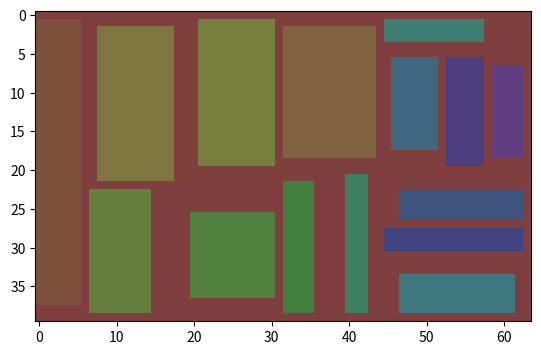

Generate this figure with matplotlib:
import numpy as np
from random import random, randint
import matplotlib.pyplot as plt
from matplotlib import colors
import math
from scipy.optimize import fsolve

np.set_printoptions(threshold=np.inf)


class SampleContinuousDistribution:
    @staticmethod
    def generate_sample(cdf: callable, n: int, x0: float) -> list:
        samples = []

        for i in range(n):
            r = random()
            samples.append((fsolve(lambda x: cdf(x) - r, np.array([x0]))[0]))

        return samples

    @staticmethod
    def single_sample(cdf: callable, x0: float) -> float:
        return SampleContinuousDistribution.generate_sample(cdf, 1, x0)[0]

    @staticmethod
    def bernoulli_sample(pdf: callable, x: float) -> int:
        r = random()

        if r < pdf(x):
            return 1

        return 0


class TreeNode:
    def __init__(self, parent: int=None, children: set[int]=None) -> None:
        self.index = None
        self.parent_index = parent
        self.children_indices = children

    def __str__(self) -> str:
        return f'Parent: {self.parent_index}, Children: {self.children_indices}'

    def add_child(self, child: int) -> None:
        if self.children_indices is None:
            self.children_indices = {child}
        else:
            self.children_indices.add(child)


class Tree:
    def __init__(self, root: TreeNode=None) -> None:
        self.nodes = {}
        self.root = None

        if root is not None:
            self.add_node(root)

    def add_node(self, tree_node: TreeNode) -> None:
        tree_node.index = len(self)

        if tree_node.parent_index is None:
            if self.root is None:
                self.nodes[tree_node.index] = tree_node
                self.root = tree_node.index

            else:
                raise ValueError("Node must have a parent to add it to the tree.")
        else:
            if tree_node.parent_index in self.nodes:
                self.nodes[tree_node.index] = tree_node
                self.nodes[tree_node.parent_index].add_child(tree_node.index)
            else:
                raise ValueError("Parent not in the tree.")

    def __len__(self) -> int:
        try:
            return len(self.nodes)
        except (AttributeError, TypeError):
            return 0


class PartitionNode(TreeNode):
    def __init__(self, bounds: list[list[int]], parent: int=None, room: list[list[int]]=None) -> None:
        self.level = None

        super().__init__(parent)

        self.bounds = bounds
        self.room = room

    def __str__(self) -> str: # TODO change to print out all attributes in a certain list
        return f'Bounds: {self.bounds}, Room: {self.room}, {super().__str__()}, Level: {self.level}'

    @property
    def x_len(self) -> int:
        return abs(self.bounds[1][0] - self.bounds[0][0])

    @property
    def y_len(self) -> int:
        return abs(self.bounds[1][1] - self.bounds[0][1])

    @property
    def t_l(self) -> list:
        return [self.bounds[0][0], self.bounds[1][1]]

    @property
    def t_r(self) -> list:
        return self.bounds[1]

    @property
    def b_l(self) -> list:
        return self.bounds[0]

    @property
    def b_r(self) -> list:
        return [self.bounds[1][0], self.bounds[0][1]]

    @property
    def area(self) -> int:
        return self.x_len * self.y_len

    @property
    def is_indivisible(self) -> bool:
        if (self.x_len < 5) or (self.y_len < 5):
            return True
        else:
            return False

    def check_partition_dimensions(self) -> bool:
        if self.x_len >= 10 and self.y_len >= 10: # TODO or leads to fewer long rectanges but can run into
            return True

        return False

    def get_split_axis(self) -> int:
        split_axis_pdf = lambda x: 1 / 2 * (math.tanh(x) + 1)
        split_axis = SampleContinuousDistribution.bernoulli_sample(split_axis_pdf,
                                                                   math.log(self.x_len / self.y_len))
        return split_axis


class PartitionTree(Tree):
    def __init__(self, root=None) -> None:
        if root is not None:
            self.end_nodes = {len(self)}
            self.active_end_nodes = {len(self)}

            self.levels = {0: [0]}
        else:
            self.end_nodes = None
            self.active_end_nodes = None

            self.levels = {}

        super().__init__(root)

    def __str__(self) -> str:
        s = ""

        for node in self.nodes:
            s += f'Index: {node}, {str(self.nodes[node])}\n'

        s += f'\nEnd Nodes: {self.end_nodes}\nActive End Nodes: {self.active_end_nodes}'

        return s

    def add_node(self, node: PartitionNode) -> None:
        super().add_node(node)

        if node.parent_index is None:
            node.level = 0
        else:
            node.level = self.nodes[node.parent_index].level + 1

        try:
            self.levels[node.level].append(node.index)
        except KeyError:
            self.levels[node.level] = [node.index]

        if self.end_nodes is None:
            self.end_nodes = {node.index}
            self.active_end_nodes = {node.index}
        else:
            self.end_nodes.add(node.index)
            self.active_end_nodes.add(node.index)

            if node.parent_index in self.end_nodes:
                self.end_nodes.remove(node.parent_index)
                self.active_end_nodes.remove(node.parent_index)

    @property
    def is_complete(self) -> bool:
        if self.active_end_nodes is None:
            return False

        if not self.active_end_nodes:
            return True

        return False


class Corridor:
    def __init__(self, start_coord: list[int], end_coord: list[int]):
        self.start = start_coord
        self.end = end_coord

        self.matrix = Corridor.generate_corridor_matrix(self)

    def generate_corridor_matrix(self) -> np.ndarray:
        rows = abs(self.start[1]-self.end[1]) + 1
        cols = abs(self.start[0]-self.end[0]) + 1
        corridor_matrix = np.ones((rows, cols))

        initial_direction = randint(0, 1)
        corridor_matrix[initial_direction:rows-(initial_direction+1) % 2,
                        initial_direction:cols-(initial_direction+1) %2 ] = 0

        return corridor_matrix

# TODO make a room class

class Dungeon:
    def __init__(self, bounds: list[list[int]]) -> None:
        self.bounds = bounds
        self.dungeon_tree = Dungeon.generate_dungeon_tree(self)
        self.zone_objects = [self.dungeon_tree.nodes[zone] for zone in self.dungeon_tree.end_nodes]

        for zone in self.zone_objects:
            zone.room = Dungeon.generate_room(zone)


        self.dungeon_matrix = Dungeon.generate_dungeon_matrix(self)

    def generate_dungeon_tree(self):
        self.dungeon_tree = PartitionTree(PartitionNode(self.bounds))

        while not self.dungeon_tree.is_complete:
            for partition in self.dungeon_tree.active_end_nodes.copy():
                Dungeon.partition_partition(self, self.dungeon_tree.nodes[partition])

        return self.dungeon_tree

    def generate_dungeon_matrix(self) -> np.ndarray:
        dungeon_matrix = np.zeros((self.bounds[1][1], self.bounds[1][0]))

        for i, zone in enumerate(self.zone_objects):
            r = zone.room

            dungeon_matrix[r[0][1]: r[1][1], r[0][0]: r[1][0]] = i+1  # Flipped due to matrix geometry

        return dungeon_matrix

    def display_colour_map(self) -> None:
        colour_values = np.linspace(0, 270, len(self.dungeon_tree.end_nodes) + 2)

        new_colour_values = np.empty((len(colour_values), 3))

        for i, colour in enumerate(colour_values):
            new_colour_values[i] = [colour / 360, 0.5, 0.5]

        for i, row in enumerate(new_colour_values):
            new_colour_values[i] = colors.hsv_to_rgb(tuple(row))

        c_map = colors.ListedColormap(new_colour_values)

        plt.imshow(self.dungeon_matrix, cmap=c_map)
        plt.show()

    @staticmethod
    def generate_room(zone: PartitionNode) -> list:
        length = randint(3*zone.x_len//4, zone.x_len)
        height = randint(3*zone.y_len//4, zone.y_len)

        b_l_x = randint(zone.b_l[0], zone.b_r[0] - length)
        b_l_y = randint(zone.b_l[1], zone.t_l[1] - height)

        room = [(b_l_x, b_l_y), (b_l_x+length-1, b_l_y+height-1)]

        return room


    def partition_partition(self, partition: PartitionNode) -> None:
        if PartitionNode.check_partition_dimensions(partition):
            if Dungeon.random_split_area(partition.area):
                split_axis = PartitionNode.get_split_axis(partition)
                Dungeon.split_partition(self, (split_axis + 1) % 2, partition)

                return

        self.dungeon_tree.active_end_nodes.remove(partition.index)

    @staticmethod
    def random_split_area(area: float, min_a: int=4, max_a: int=400) -> int:
        pdf = lambda x: (x-min_a)/(max_a-min_a)

        return SampleContinuousDistribution.bernoulli_sample(pdf, area)

    @staticmethod
    def get_partition_split_point(u_b, l_b):
        d = u_b - l_b
        split_point_cdf = lambda x: (d*math.sin(4*math.pi*x/d) - 8*d*math.sin(2*math.pi*x/d) + 12*math.pi*x) / \
                                    (12*math.pi*d)
        split_point = round(SampleContinuousDistribution.single_sample(split_point_cdf, (u_b + l_b) / 2) + l_b)

        return split_point

    @staticmethod
    def set_new_partition_bounds(initial_bounds: list[list[int]], split_point: int, direction: int) -> list:
        partition_bounds = []

        for new_partition in range(2):
            sub_partition_bounds = [[None, None], [None, None]]
            sub_partition_bounds[new_partition] = initial_bounds[new_partition]

            new_bound_index = (new_partition + 1) % 2
            sub_partition_bounds[new_bound_index][direction] = split_point
            sub_partition_bounds[new_bound_index][(direction + 1) % 2] = \
                initial_bounds[new_bound_index][(direction + 1) % 2]

            partition_bounds.append(sub_partition_bounds)

        return partition_bounds


    def split_partition(self, direction: int, partition: PartitionNode) -> None:
        initial_bounds = partition.bounds
        l_b = initial_bounds[0][direction] + 2
        u_b = initial_bounds[1][direction] - 2

        d = u_b - l_b
        if d == 0:
            raise ValueError("Upper bound an Lower Bound for the split range cannot be equal!")

        split_point = Dungeon.get_partition_split_point(u_b, l_b)

        sub_par_1_b, sub_par_2_b = Dungeon.set_new_partition_bounds(initial_bounds, split_point, direction)

        self.dungeon_tree.add_node(PartitionNode(sub_par_1_b, partition.index))
        self.dungeon_tree.add_node(PartitionNode(sub_par_2_b, partition.index))


class DungeonAnalysis:
    def __init__(self, sim_count: int) -> None:
        self.count = sim_count
        self.dungeon_simulations = [Dungeon([[0, 0], [100, 100]]) for i in range(self.count)]

    def graph_zone_distribution(self):
        raise NotImplementedError

    def generate_dungeon_data(self):
        self.mean_zone_area = sum([dungeon.area for dungeon in self.dungeon_simulations])/self.count
        raise NotImplementedError



dungeon = Dungeon([[0, 0], [64, 40]])
dungeon.display_colour_map()

print(dungeon.dungeon_tree)


# test_partition_tree = PartitionTree(TreeNode())
# test_partition_tree.add_node(PartitionNode([[1, 3], [4, 5]], parent=0))
#
# print(test_partition_tree)
#
# test_partition_tree.add_node(PartitionNode(0))
#
# print(test_partition_tree)